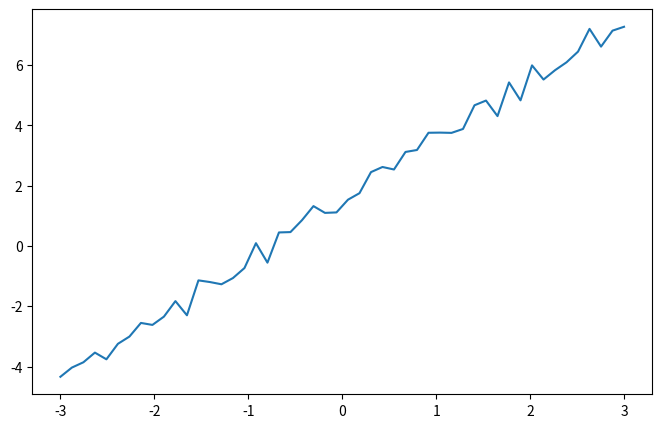
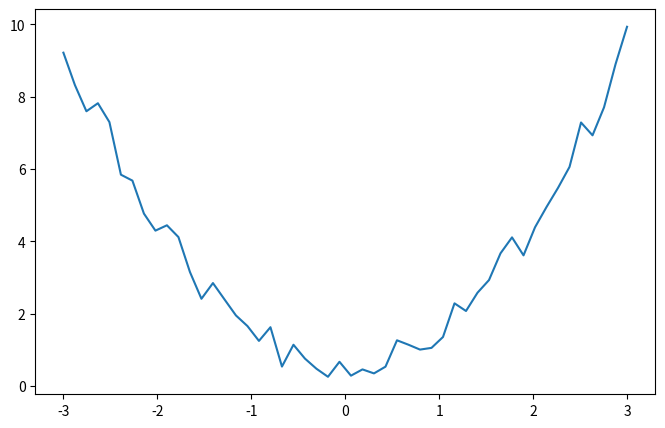

Reproduce these figures in Python, in order.
import matplotlib.pyplot as plt
import numpy as np

# figzise 比例
# dpi (dot per inch) 解析度
plt.figure(num = 2,figsize=(8,5),dpi=100)

# 產生一串數字(List), 從-3 ~ 3 之間固定間隔產生共50個數字
x = np.linspace(-3, 3, 50)
y1 = 2*x + 1 + np.random.random_sample(len(x))
y2 = x**2+ np.random.random_sample(len(x))
plt.plot(x,y1)
plt.show()
# 新的畫面
plt.figure(num = 3,figsize=(8,5),dpi=100)
plt.plot(x,y2)
plt.show()